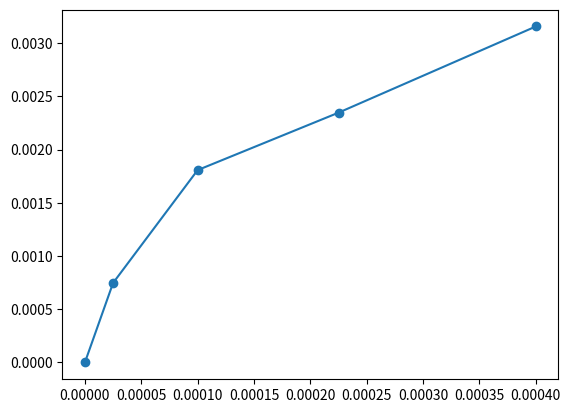

This chart was generated by the following Python code:
import matplotlib.pyplot as plt


# ro = 0.5	 ri = 0.25	 l = 1	 ep_list = [[ 1.  1. -1.]] 	 ep_step = 0.005	 lc = 0.05
x_points = [0, 2.5e-05, 0.0001, 0.000225, 0.0004]
y_points = [0, 0.0007472556155699373, 0.0018079436758459268, 0.0023477650580718467, 0.003157774110858185]
omegas = [12.87198013500146, 12.869793358927126, 12.867293150408086, 12.865313808567096, 12.863064279055546]
delta_ws = [-0.43735521486674145, -0.5000417038079519, -0.395868368197938, -0.4499059023100216]
delta_ws = [-0.06268648894121043, 0.10417333561001385, -0.05403753411208356]
dw = (-0.287904091752754-2.2118310050883147e-15j)
plt.plot(x_points, y_points, label = 0.05)
plt.scatter(x_points, y_points)

# plt.show()# ro = 0.5	 ri = 0.25	 l = 1	 ep_list = [[ 1.  1. -1.]] 	 ep_step = 0.0005	 lc = 0.05
# x_points = [0, 2.5e-07]
# y_points = [0, 0.00012109838312922072]
# omegas = [12.87198013500146, 12.871715084572454]
# delta_ws = [-0.5301008580111954]
# delta_ws = []
# dw = (-0.287904091752754-2.2118310050883147e-15j)
# plt.plot(x_points, y_points, label = 0.05)
# plt.scatter(x_points, y_points)


# # ro = 0.5	 ri = 0.25	 l = 1	 ep_list = [[ 1.  1. -1.]] 	 ep_step = 0.0005	 lc = 0.07
# x_points = [0, 2.5e-07, 1e-06, 2.25e-06, 4e-06]
# y_points = [0, 0.00010377562565685647, 0.00045429488645892086, 0.0003786946864525912, 0.0007382309993800708]
# omegas = [12.871842853351422, 12.87158210989047, 12.871074622794373, 12.870993255159084, 12.87047675101086]
# delta_ws = [-0.5214869219045681, -1.014974192194984, -0.16273527057819592, -1.0330082964458143]
# delta_ws = [-0.49348727029041584, 0.852238921616788, -0.8702730258676183]
# dw = (-0.3139356705908552-1.4071481768484113e-15j)
# plt.plot(x_points, y_points, label = 0.07)
# plt.scatter(x_points, y_points)


